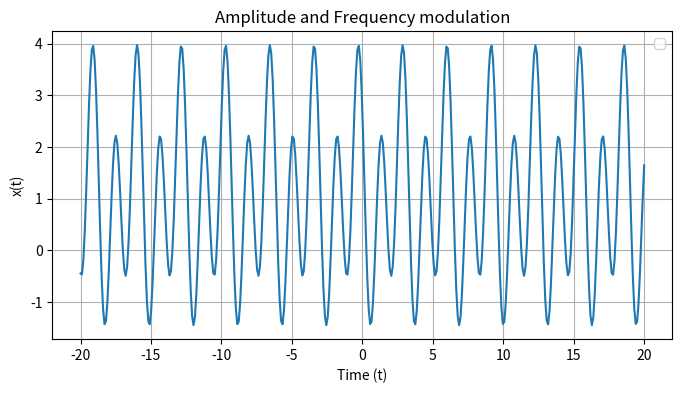

Source code (Python):
import numpy as np
import matplotlib.pyplot as plt

kAM = 4
Omegam = 2
Omega0 = 2
fi = 1
t = np.linspace(-20, 20, 400)

x = (1 + kAM * np.cos(Omegam * t)) * np.cos(Omega0 * t + fi)

plt.figure(figsize=(8, 4))
plt.plot(t, x)
plt.title('Amplitude and Frequency modulation')
plt.xlabel('Time (t)')
plt.ylabel('x(t)')
plt.grid(True)
plt.legend()
plt.show()
